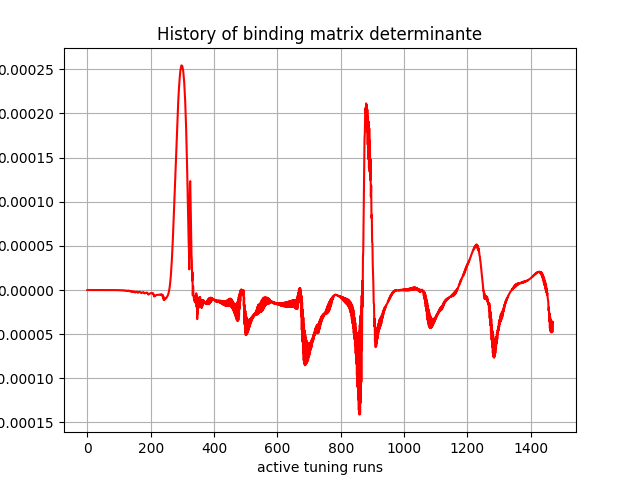

Source data for this figure (header and first rows):
, 0
0, -0.0
1, 0.0
2, -1.089e-42
3, -1.0295101e-37
4, -5.1243716e-34
5, -2.8387664e-31
6, -1.1544262e-28
7, -6.9191354e-28
8, -5.1228524e-25
9, 1.0455942e-23
10, -2.651815e-22
11, 4.2886803e-21
12, 6.2006017e-22
13, 3.5484772e-20
14, 2.4883033e-19
15, 7.205584e-20
16, 5.7074093e-18
17, -1.750847e-17
18, -8.847229e-18
19, -1.3464598e-17
20, -3.40672e-17
21, -1.2290887e-16
22, -6.358961e-17
23, -1.3515123e-15
24, 2.9174574e-15
25, -1.2111738e-14
26, 1.3730695e-15
27, -8.65621e-15
28, -3.3777373e-14
29, 1.5329396e-14
30, -1.7924675e-13
31, -2.0715599e-13
32, -3.9922942e-13
33, -5.4515176e-13
34, -8.487101e-13
35, -9.610073e-13
36, -2.1033496e-12
37, -6.811209e-13
38, -6.670488e-12
39, -1.801997e-11
40, -1.3040877e-11
41, -2.5325632e-11
42, -2.2152419e-11
43, -5.7729023e-11
44, -5.947281e-11
45, -1.06757825e-10
46, -9.885385e-11
47, -1.7072013e-10
48, -1.5812593e-10
49, -2.6905977e-10
50, -2.428851e-10
51, -4.2901174e-10
52, -3.645018e-10
53, -7.0536316e-10
54, -5.555591e-10
55, -1.1967846e-09
56, -8.921245e-10
57, -1.9658122e-09
58, -1.434986e-09
59, -2.9918683e-09
... 1,410 more rows
